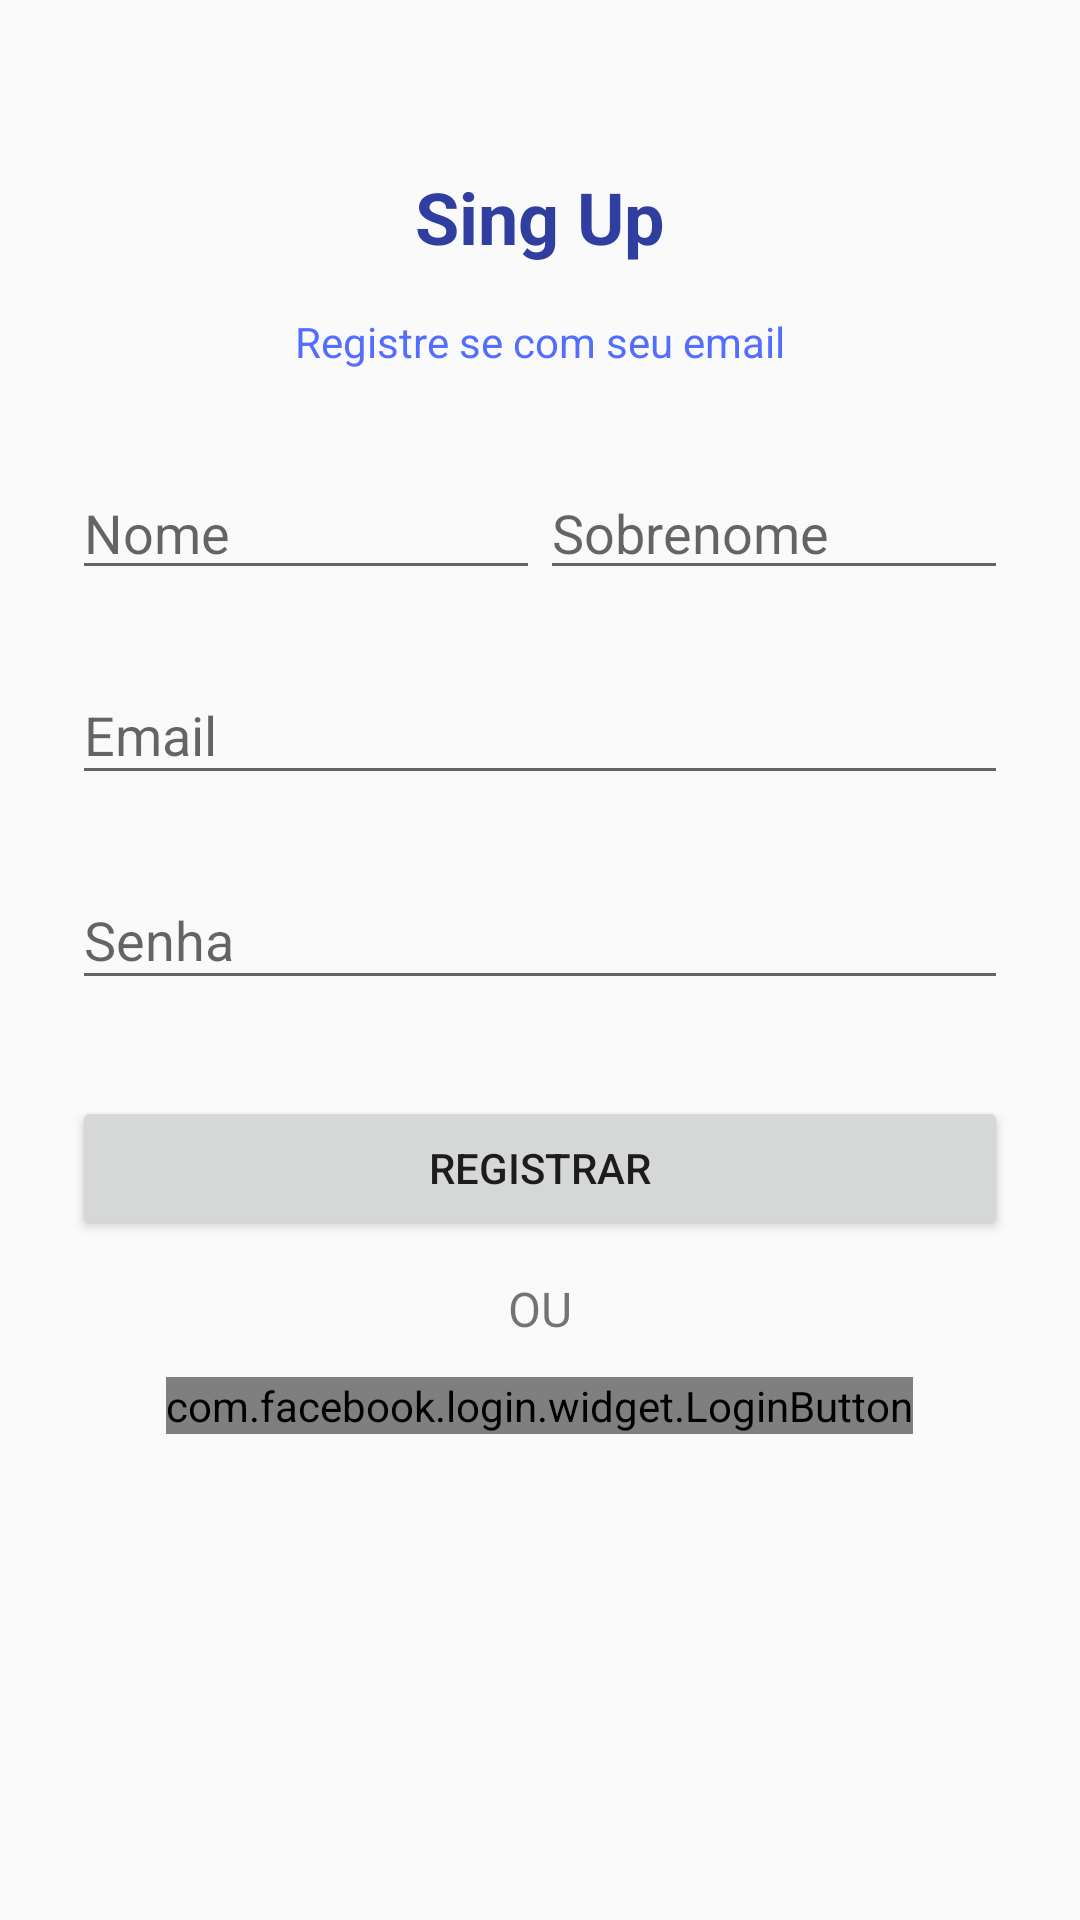

Here is an Android app screen rendered from its layout file. Give the layout XML and the strings, colors and styles it references.
<!-- AndroidManifest.xml: application theme AppTheme.NoActionBar -->
<!-- res/layout/activity_sing_up.xml -->
<?xml version="1.0" encoding="utf-8"?>
<ScrollView
    xmlns:android="http://schemas.android.com/apk/res/android"
    android:layout_width="fill_parent"
    android:layout_height="fill_parent"
    android:orientation="vertical">


    <LinearLayout
        android:orientation="vertical"
        android:layout_width="match_parent"
        android:layout_height="match_parent"
        android:paddingTop="56dp"
        android:paddingLeft="24dp"
        android:paddingRight="24dp">

    <TextView
        android:layout_gravity="center"
        android:layout_width="wrap_content"
        android:layout_height="match_parent"
        android:textSize="24dp"
        android:text="Sing Up"
        android:textStyle="bold"
        android:textColor="@color/colorPrimaryDark"/>

    <TextView
        android:layout_marginTop="16dp"
        android:layout_marginBottom="24dp"
        android:textColor="@color/colorAccent"
        android:layout_gravity="center"
        android:layout_width="wrap_content"
        android:layout_height="match_parent"
        android:text="Registre se com seu email"/>



     <LinearLayout
         android:layout_width="match_parent"
         android:layout_height="match_parent"
         android:orientation="horizontal"
         android:layout_marginTop="8dp"
         android:layout_marginBottom="8dp">
         <EditText
             android:layout_weight="2"
             android:layout_width="match_parent"
             android:layout_height="match_parent"
             android:inputType="textEmailAddress"
             android:hint="Nome"
             android:id="@+id/input_nome"/>
         <EditText
             android:layout_weight="2"
             android:layout_width="match_parent"
             android:layout_height="match_parent"
             android:inputType="textEmailAddress"
             android:hint="Sobrenome"
             android:id="@+id/input_sobrenome"/>


     </LinearLayout>

    
    <android.support.design.widget.TextInputLayout
        android:layout_width="match_parent"
        android:layout_height="wrap_content"
        android:layout_marginTop="8dp"
        android:layout_marginBottom="8dp">

        <EditText
            android:layout_width="match_parent"
            android:layout_height="wrap_content"
            android:inputType="textEmailAddress"
            android:hint="Email"
            android:id="@+id/input_usuario"/>
    </android.support.design.widget.TextInputLayout>

    
    <android.support.design.widget.TextInputLayout
        android:layout_width="match_parent"
        android:layout_height="wrap_content"
        android:layout_marginTop="8dp"
        android:layout_marginBottom="8dp">
        <EditText
            android:id="@+id/input_senha"
            android:layout_width="match_parent"
            android:layout_height="wrap_content"
            android:inputType="textPassword"
            android:hint="Senha"/>
    </android.support.design.widget.TextInputLayout>

        <android.support.v7.widget.AppCompatButton
            android:id="@+id/btn_login"
            android:layout_width="fill_parent"
            android:layout_height="wrap_content"
            android:layout_marginTop="24dp"
            android:layout_marginBottom="12dp"
            android:padding="12dp"
            android:text="Registrar"/>

        
        <TextView
            android:id="@+id/link_criar_conta"
            android:layout_width="fill_parent"
            android:layout_height="wrap_content"
            android:text="OU"
            android:gravity="center"
            android:textSize="16dip"
            />


        <com.facebook.login.widget.LoginButton
            android:id="@+id/login_button_fb"
            android:layout_width="wrap_content"
            android:layout_height="wrap_content"
            android:layout_gravity="center_horizontal"
            android:layout_marginTop="12dp"
            android:layout_marginBottom="30dp" />

    </LinearLayout>

</ScrollView>
<!-- resources referenced by this layout -->
<resources>
  <color name="colorAccent">#536DFE</color>
  <color name="colorPrimaryDark">#303F9F</color>
  <style name="AppTheme.NoActionBar">
          <item name="windowActionBar">false</item>
          <item name="windowNoTitle">true</item>
      </style>
</resources>
